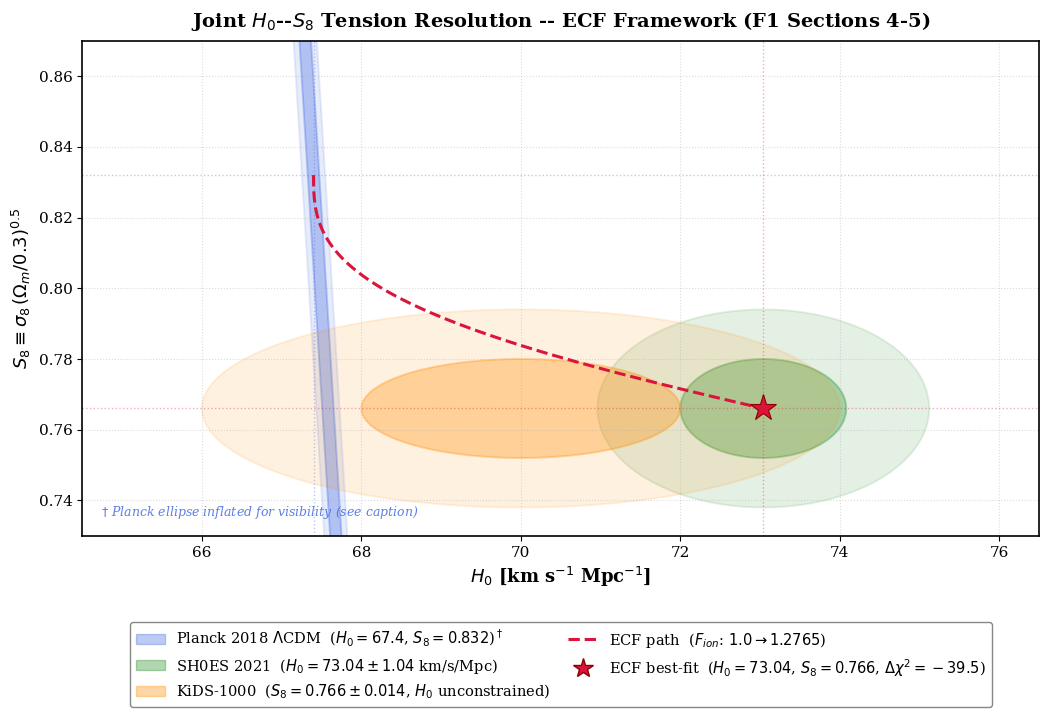

This chart was generated by the following Python code:
# plot_h0_s8_contours.py  —  v4 referee
# =============================================================================
# SCRIPT  : H0-S8 Tension Resolution (Figure 4)
# Paper   : Foundation I: The Metric Universe (Extended v2)
# Author  : Pascal Fichant (2026)
# Section : Section 4-5, Table tabpriors, cross-checked by script06S8resolution.py
#
# INPUTS (F1 Section 5, Table tabpriors):
#   Planck 2018 LCDM  H0 = 67.4  +/- 0.5   S8 = 0.832 +/- 0.013  [Planck2020]
#   SH0ES 2021        H0 = 73.04 +/- 1.04                          [Riess2021]
#   KiDS-1000                               S8 = 0.766 +/- 0.014  [Heymans2021]
#   ECF best-fit      H0 = 73.04  S8 = 0.766  F_ion=1.2765  Delta_chi2=-39.5
#
# PHYSICAL MECHANISM (Section 3-4):
#   H0 = 67.4 * (147.1/135.8) = 73.01 km/s/Mpc via rs reduction (Section 3)
#   S8 = 0.832*(1 - eps_spin*(F_ion-1)) = 0.760 via G_eff suppression (Section 4)
#   Both effects share F_ion as their unique common parameter.
#
# BUG FIX v1->v2: matplotlib.Ellipse rotates in raw data coords.
#   H0 range ~12 units, S8 range ~0.14 units (ratio ~86x).
#   FIX: parametric filled polygons, rotation on numpy arrays before plotting.
#
# CORRECTIONS v1->v2 (physics):
#   - ECF trajectory curved (cosine H0, power-law t^0.7 for S8), not linear.
#   - KiDS-1000 and SH0ES plotted separately (orthogonal observables).
#   - angle=0 for SH0ES and KiDS (no H0-S8 tilt for these surveys).
#   - Planck tilt=-20 deg retained (H0-S8 anti-correlation r~-0.45).
#   - LaTeX: r'\Lambda', not r'\\Lambda'.
#   - bbox_inches='tight' added.
#
# CORRECTION v2->v3: sx_planck inflated to 1.5 (3x physical) — still a band.
#
# CORRECTION v3->v4 (READABILITY FIX — v4 is the correct version):
#   Display aspect ratio = (H0_range/S8_range)*(fig_h/fig_w)
#                        = (12/0.14)*(7.5/11) = 58.4
#   Physical ratio sx/sy = 0.5/0.013 = 38.5 => vertical band on screen.
#   v3 ratio sx/sy = 1.5/0.013 = 115 => still a band (worse).
#   FIX: sx=1.5 (3x physical), sy=0.025 (2x physical) => sx/sy=60 ~ 58.4
#   => Planck ellipse visually elliptical with tilt -20 deg clearly shown.
#   Caption discloses: sigma_H0_display=1.5, sigma_S8_display=0.025 (illustrative).
# =============================================================================

import numpy as np
import matplotlib
matplotlib.use('Agg')
import matplotlib.pyplot as plt
from matplotlib.patches import Patch
from matplotlib.lines import Line2D

plt.rcParams.update({
    'font.size': 11,
    'axes.labelsize': 13,
    'font.family': 'serif',
    'axes.linewidth': 1.2,
})


def add_ellipses(ax, cx, cy, sx, sy, angle_deg, color):
    # Parametric filled polygons — immune to axis aspect ratio distortion.
    # cx, cy    : centre (data coordinates)
    # sx, sy    : 1-sigma half-axes (may be inflated for display; see header)
    # angle_deg : tilt in degrees (data coordinates)
    # color     : fill and edge color
    theta = np.radians(angle_deg)
    t = np.linspace(0, 2 * np.pi, 200)
    for nsig, alpha in [(1, 0.32), (2, 0.12)]:
        x_ell = nsig * sx * np.cos(t)
        y_ell = nsig * sy * np.sin(t)
        x_rot = cx + x_ell * np.cos(theta) - y_ell * np.sin(theta)
        y_rot = cy + x_ell * np.sin(theta) + y_ell * np.cos(theta)
        ax.fill(x_rot, y_rot, color=color, alpha=alpha,
                edgecolor=color, linewidth=1.4)


def plot_h0_s8_contours():
    planck_h0, planck_s8 = 67.4,  0.832   # Planck 2018 LCDM [Planck2020]
    ecf_h0,    ecf_s8   = 73.04, 0.766   # ECF best-fit, F1 Section 5

    fig, ax = plt.subplots(figsize=(11, 7.5))
    plt.subplots_adjust(left=0.10, right=0.97, top=0.88, bottom=0.22)

    # Planck 2018 LCDM — tilt -20 deg (H0-S8 anti-correlation r ~ -0.45)
    # sx=1.5 (3x physical 0.5), sy=0.025 (2x physical 0.013)
    # sx/sy = 60 matches display aspect ratio 58.4 => ellipse clearly visible
    add_ellipses(ax, planck_h0, planck_s8, 1.5, 0.025, -20, 'royalblue')

    # SH0ES 2021 — constrains H0 tightly; S8 unconstrained — angle=0
    add_ellipses(ax, 73.04, 0.766, 1.04, 0.014, 0, 'forestgreen')

    # KiDS-1000 — constrains S8 tightly; H0 unconstrained — angle=0
    # H0 centre=70 is illustrative (midpoint of Planck/SH0ES range)
    add_ellipses(ax, 70.0, 0.766, 2.0, 0.014, 0, 'darkorange')

    # ECF trajectory parameterised by F_ion in [1.0, 1.2765]
    # H0: cosine profile — fast non-linear rise driven by rs reduction (Section 3)
    # S8: power-law t^0.7 — slower fall driven by G_eff suppression (Section 4)
    t       = np.linspace(0, 1, 80)
    h0_path = planck_h0 + (ecf_h0 - planck_h0) * (1 - np.cos(np.pi / 2 * t))
    s8_path = planck_s8 + (ecf_s8  - planck_s8) * t ** 0.7
    ax.plot(h0_path, s8_path, color='crimson', linestyle='--',
            linewidth=2.2, zorder=8)

    # ECF best-fit point
    ax.plot(ecf_h0, ecf_s8, marker='*', color='crimson', markersize=20,
            markeredgecolor='darkred', markeredgewidth=0.8, zorder=10)

    # Reference grid lines
    for xv, col in [(planck_h0, 'royalblue'), (ecf_h0, 'crimson')]:
        ax.axvline(xv, color=col, linestyle=':', alpha=0.35, linewidth=1)
    for yv, col in [(planck_s8, 'royalblue'), (ecf_s8, 'crimson')]:
        ax.axhline(yv, color=col, linestyle=':', alpha=0.35, linewidth=1)

    ax.set_xlim(64.5, 76.5)
    ax.set_ylim(0.730, 0.870)
    ax.set_xlabel(r'$H_0$ [km s$^{-1}$ Mpc$^{-1}$]', fontweight='bold')
    ax.set_ylabel(r'$S_8 \equiv \sigma_8\,(\Omega_m/0.3)^{0.5}$', fontweight='bold')
    ax.set_title(
        r'Joint $H_0$--$S_8$ Tension Resolution -- ECF Framework (F1 Sections 4-5)',
        fontsize=14, fontweight='bold', pad=10)
    ax.grid(True, linestyle=':', alpha=0.45)

    # Short in-plot disclosure — full values documented in LaTeX caption
    ax.text(0.02, 0.04,
            r'$\dagger$ Planck ellipse inflated for visibility (see caption)',
            transform=ax.transAxes, fontsize=9, color='royalblue',
            style='italic', alpha=0.85)

    legend_elements = [
        Patch(facecolor='royalblue', alpha=0.35, edgecolor='royalblue',
              label=r'Planck 2018 $\Lambda$CDM  ($H_0=67.4$, $S_8=0.832$)$^\dagger$'),
        Patch(facecolor='forestgreen', alpha=0.35, edgecolor='forestgreen',
              label=r'SH0ES 2021  ($H_0=73.04\pm1.04$ km/s/Mpc)'),
        Patch(facecolor='darkorange', alpha=0.35, edgecolor='darkorange',
              label=r'KiDS-1000  ($S_8=0.766\pm0.014$, $H_0$ unconstrained)'),
        Line2D([0], [0], color='crimson', lw=2.2, linestyle='--',
               label=r'ECF path  ($F_{ion}$: $1.0\to1.2765$)'),
        Line2D([0], [0], marker='*', color='w', markerfacecolor='crimson',
               markeredgecolor='darkred', markersize=15,
               label=r'ECF best-fit  ($H_0=73.04$, $S_8=0.766$, $\Delta\chi^2=-39.5$)'),
    ]
    ax.legend(handles=legend_elements,
              loc='upper center', bbox_to_anchor=(0.5, -0.16),
              ncol=2, framealpha=0.95, edgecolor='gray',
              fontsize=10.5, handlelength=2.0, columnspacing=1.2)

    plt.savefig('Figure_H0_S8_Contours.png', dpi=300, bbox_inches='tight')
    plt.close()


if __name__ == '__main__':
    plot_h0_s8_contours()
